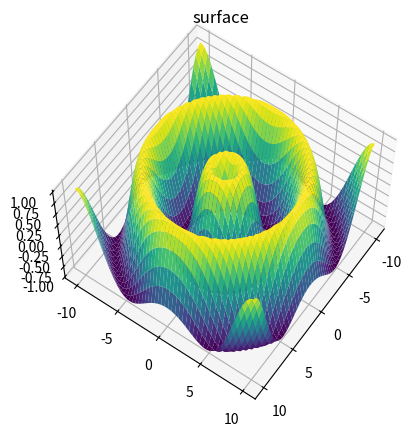

This chart was generated by the following Python code:
from mpl_toolkits import mplot3d
import numpy as np
import matplotlib.pyplot as plt
import sys
from pprint import pprint
pp = pprint

def main():
    """
    Testing methods to view mesh or surfaces in matplotlib
    """
    fig = plt.figure()
    ax = plt.axes(projection="3d")
    """
    #Lines
    zline = np.linspace(0,15,1000)
    xline = np.sin(zline)
    yline = np.cos(zline)
    ax.plot3D(xline, yline, zline, 'gray')
    # Points
    zpt = 15 * np.random.random(100)
    xpt = np.sin(zpt) + 0.1 * np.random.randn(100)
    ypt = np.cos(zpt) + 0.1 * np.random.randn(100)
    ax.scatter3D(xpt, ypt, zpt) #c=zpt, cmap="Reds")
    """

    f = lambda x,y: np.sin(np.sqrt(x**2 + y**2))
    x = np.linspace(-10,10,50)
    y = np.linspace(-10,10,50)
    xx,yy = np.meshgrid(x,y)
    z = f(xx,yy)

    #pp(x)
    #pp(xx)
    pp(z)

    ax.plot_surface(xx,yy,z, rstride=1, cstride=1, cmap="viridis", edgecolor="none")
    ax.set_title("surface")

    # Rotate view by:
    # - elevation: 60 degrees aboce x,y plane
    # - azimuth: 35 counter clockwise from z-axis
    ax.view_init(60,35)

def plot():
    plt.show()

if __name__ == "__main__":
    main()

    if len(sys.argv) > 1 and sys.argv[1] == "p":
        plot()
